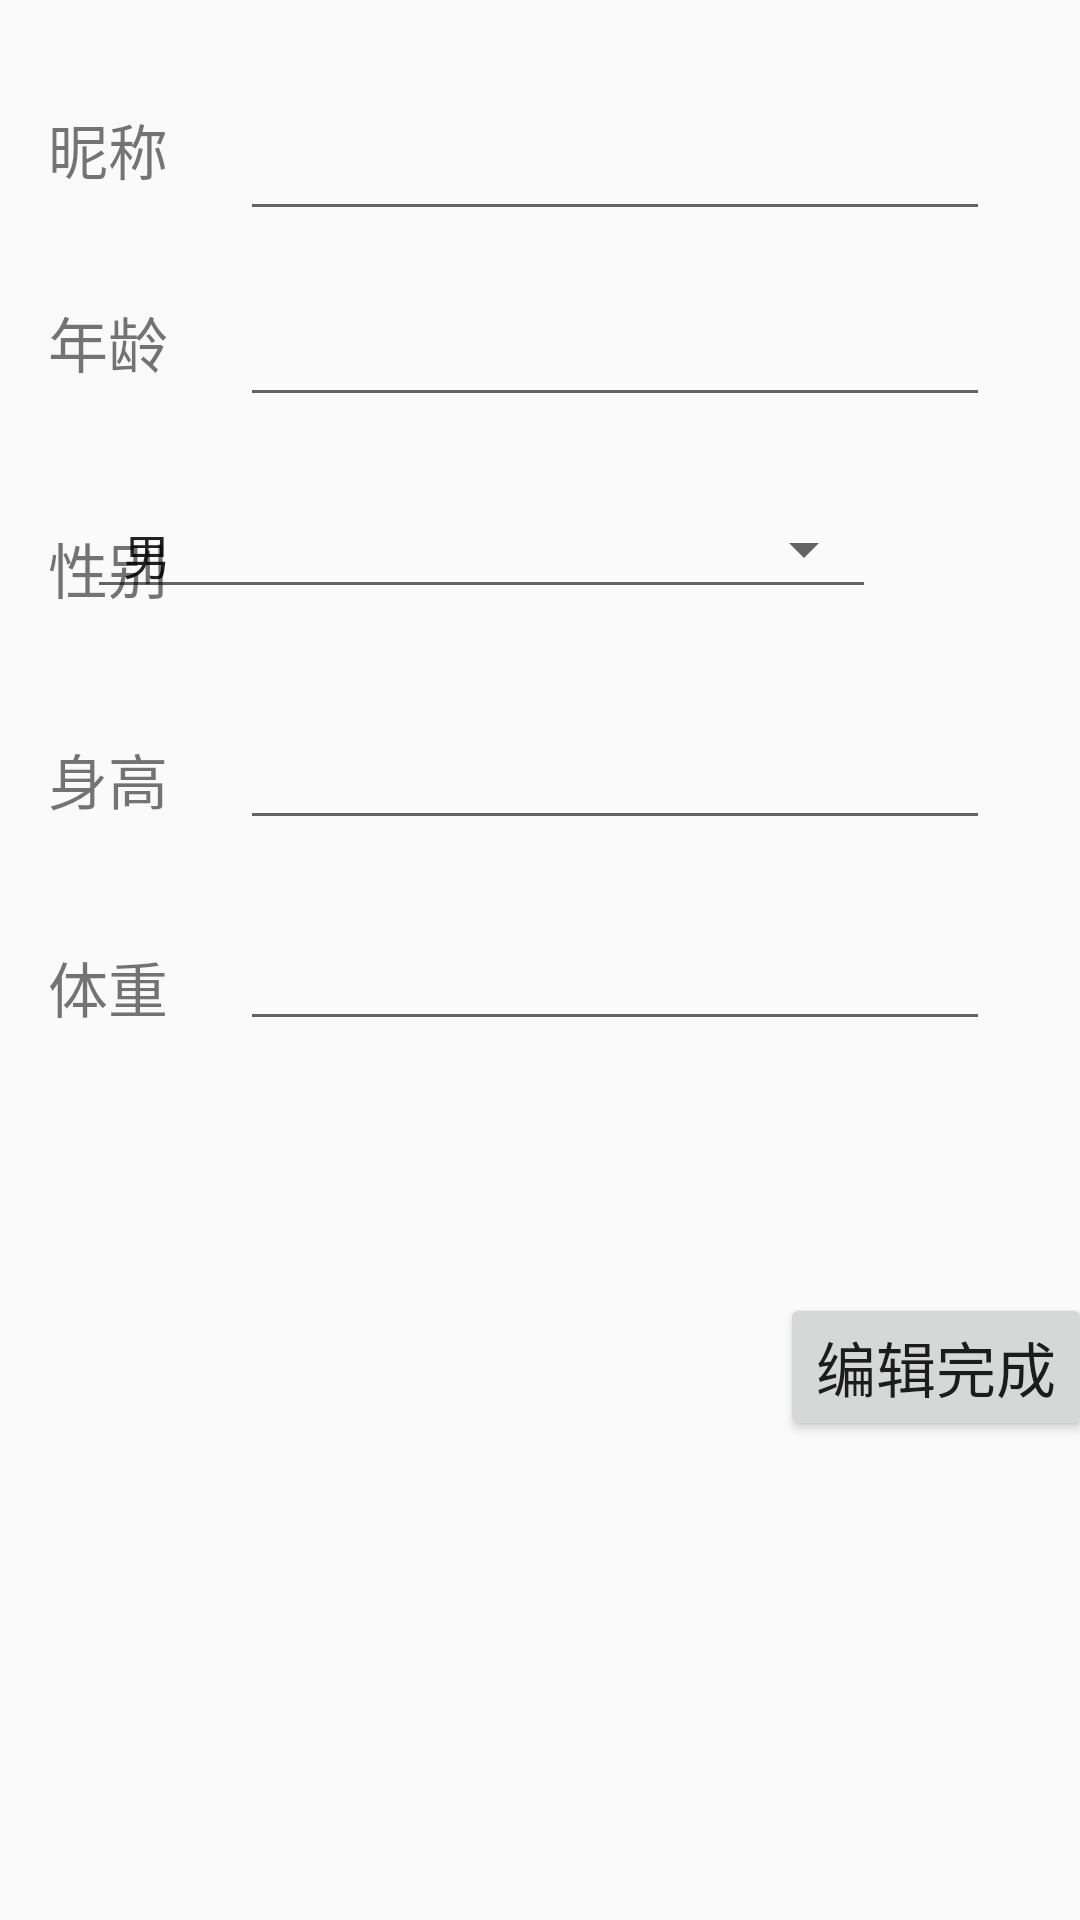

Layout XML and referenced resources for this Android screen:
<!-- AndroidManifest.xml: application theme Theme.Sportapp -->
<!-- res/layout/activity_edit.xml -->
<?xml version="1.0" encoding="utf-8"?>
<androidx.constraintlayout.widget.ConstraintLayout xmlns:android="http://schemas.android.com/apk/res/android"
    xmlns:app="http://schemas.android.com/apk/res-auto"
    xmlns:tools="http://schemas.android.com/tools"
    android:layout_width="match_parent"
    android:layout_height="match_parent"
    tools:context=".pages.EditActivity">

    <TextView
        android:id="@+id/textView1"
        android:layout_width="wrap_content"
        android:layout_height="wrap_content"
        android:layout_marginStart="16dp"
        android:layout_marginTop="35dp"
        android:text="昵称"
        android:textSize="20dp"
        app:layout_constraintStart_toStartOf="parent"
        app:layout_constraintTop_toTopOf="parent" />

    <EditText
        android:id="@+id/et_name"
        android:layout_width="250dp"
        android:layout_height="50dp"
        android:layout_alignParentTop="true"
        android:layout_centerHorizontal="true"
        android:layout_marginStart="24dp"
        android:layout_marginTop="27dp"
        android:singleLine="true"
        android:textSize="20dp"
        app:layout_constraintStart_toEndOf="@+id/textView1"
        app:layout_constraintTop_toTopOf="parent" />

    <EditText
        android:id="@+id/et_age"
        android:layout_width="250dp"
        android:layout_height="50dp"
        android:layout_alignParentTop="true"
        android:layout_centerHorizontal="true"
        android:layout_marginStart="24dp"
        android:layout_marginTop="12dp"
        android:singleLine="true"
        android:textSize="20dp"
        app:layout_constraintStart_toEndOf="@+id/textView2"
        app:layout_constraintTop_toBottomOf="@+id/et_name" />

    <TextView
        android:id="@+id/textView2"
        android:layout_width="wrap_content"
        android:layout_height="wrap_content"
        android:layout_marginStart="16dp"
        android:layout_marginTop="35dp"
        android:text="年龄"
        android:textSize="20dp"
        app:layout_constraintStart_toStartOf="parent"
        app:layout_constraintTop_toBottomOf="@+id/textView1" />

    <TextView
        android:id="@+id/textView3"
        android:layout_width="wrap_content"
        android:layout_height="wrap_content"
        android:layout_marginStart="16dp"
        android:layout_marginTop="46dp"
        android:text="性别"
        android:textSize="20dp"
        app:layout_constraintStart_toStartOf="parent"
        app:layout_constraintTop_toBottomOf="@+id/textView2" />

    <EditText
        android:id="@+id/et_height"
        android:layout_width="250dp"
        android:layout_height="50dp"
        android:layout_alignParentTop="true"
        android:layout_centerHorizontal="true"
        android:layout_marginStart="24dp"
        android:layout_marginTop="27dp"
        android:singleLine="true"
        android:textSize="20dp"
        app:layout_constraintStart_toEndOf="@+id/textView4"
        app:layout_constraintTop_toBottomOf="@+id/spinner_gender" />

    <TextView
        android:id="@+id/textView4"
        android:layout_width="wrap_content"
        android:layout_height="wrap_content"
        android:layout_marginStart="16dp"
        android:layout_marginTop="41dp"
        android:text="身高"
        android:textSize="20dp"
        app:layout_constraintStart_toStartOf="parent"
        app:layout_constraintTop_toBottomOf="@+id/textView3" />

    <EditText
        android:id="@+id/et_weight"
        android:layout_width="250dp"
        android:layout_height="50dp"
        android:layout_alignParentTop="true"
        android:layout_centerHorizontal="true"
        android:layout_marginStart="24dp"
        android:layout_marginTop="17dp"
        android:singleLine="true"
        android:textSize="20dp"
        app:layout_constraintStart_toEndOf="@+id/textView5"
        app:layout_constraintTop_toBottomOf="@+id/et_height" />

    <TextView
        android:id="@+id/textView5"
        android:layout_width="wrap_content"
        android:layout_height="wrap_content"
        android:layout_marginStart="16dp"
        android:layout_marginTop="40dp"
        android:text="体重"
        android:textSize="20dp"
        app:layout_constraintStart_toStartOf="parent"
        app:layout_constraintTop_toBottomOf="@+id/textView4" />

    <Button
        android:id="@+id/btn_updateper"
        android:layout_width="wrap_content"
        android:layout_height="wrap_content"
        android:layout_marginStart="260dp"
        android:layout_marginTop="84dp"
        android:text="编辑完成"
        android:textSize="20sp"
        app:layout_constraintStart_toStartOf="parent"
        app:layout_constraintTop_toBottomOf="@+id/et_weight" />

    <Spinner
        android:id="@+id/spinner_gender"
        style="@style/Widget.AppCompat.Spinner.Underlined"
        android:layout_width="263dp"
        android:layout_height="40dp"
        android:layout_marginTop="24dp"
        android:layout_marginEnd="68dp"
        android:entries="@array/Array_gender"
        android:textSize="15dp"
        app:layout_constraintEnd_toEndOf="parent"
        app:layout_constraintTop_toBottomOf="@+id/et_age" />

</androidx.constraintlayout.widget.ConstraintLayout>
<!-- resources referenced by this layout -->
<resources>
  <string-array name="Array_gender">
          <item>男</item>
          <item>女</item>
      </string-array>
  <style name="Theme.Sportapp" parent="Theme.MaterialComponents.DayNight.DarkActionBar.Bridge">
          
          <item name="colorPrimary">@color/teal_700</item>
          <item name="colorPrimaryVariant">@color/purple_700</item>
          <item name="colorOnPrimary">@color/white</item>
          
          <item name="colorSecondary">@color/teal_200</item>
          <item name="colorSecondaryVariant">@color/teal_700</item>
          <item name="colorOnSecondary">@color/black</item>
          
          <item name="android:statusBarColor" tools:targetApi="l">?attr/colorPrimaryVariant</item>
          
      </style>
  <color name="teal_700">#FF018786</color>
  <color name="purple_700">#FF3700B3</color>
  <color name="white">#FFFFFFFF</color>
  <color name="teal_200">#FF03DAC5</color>
  <color name="black">#FF000000</color>
</resources>
